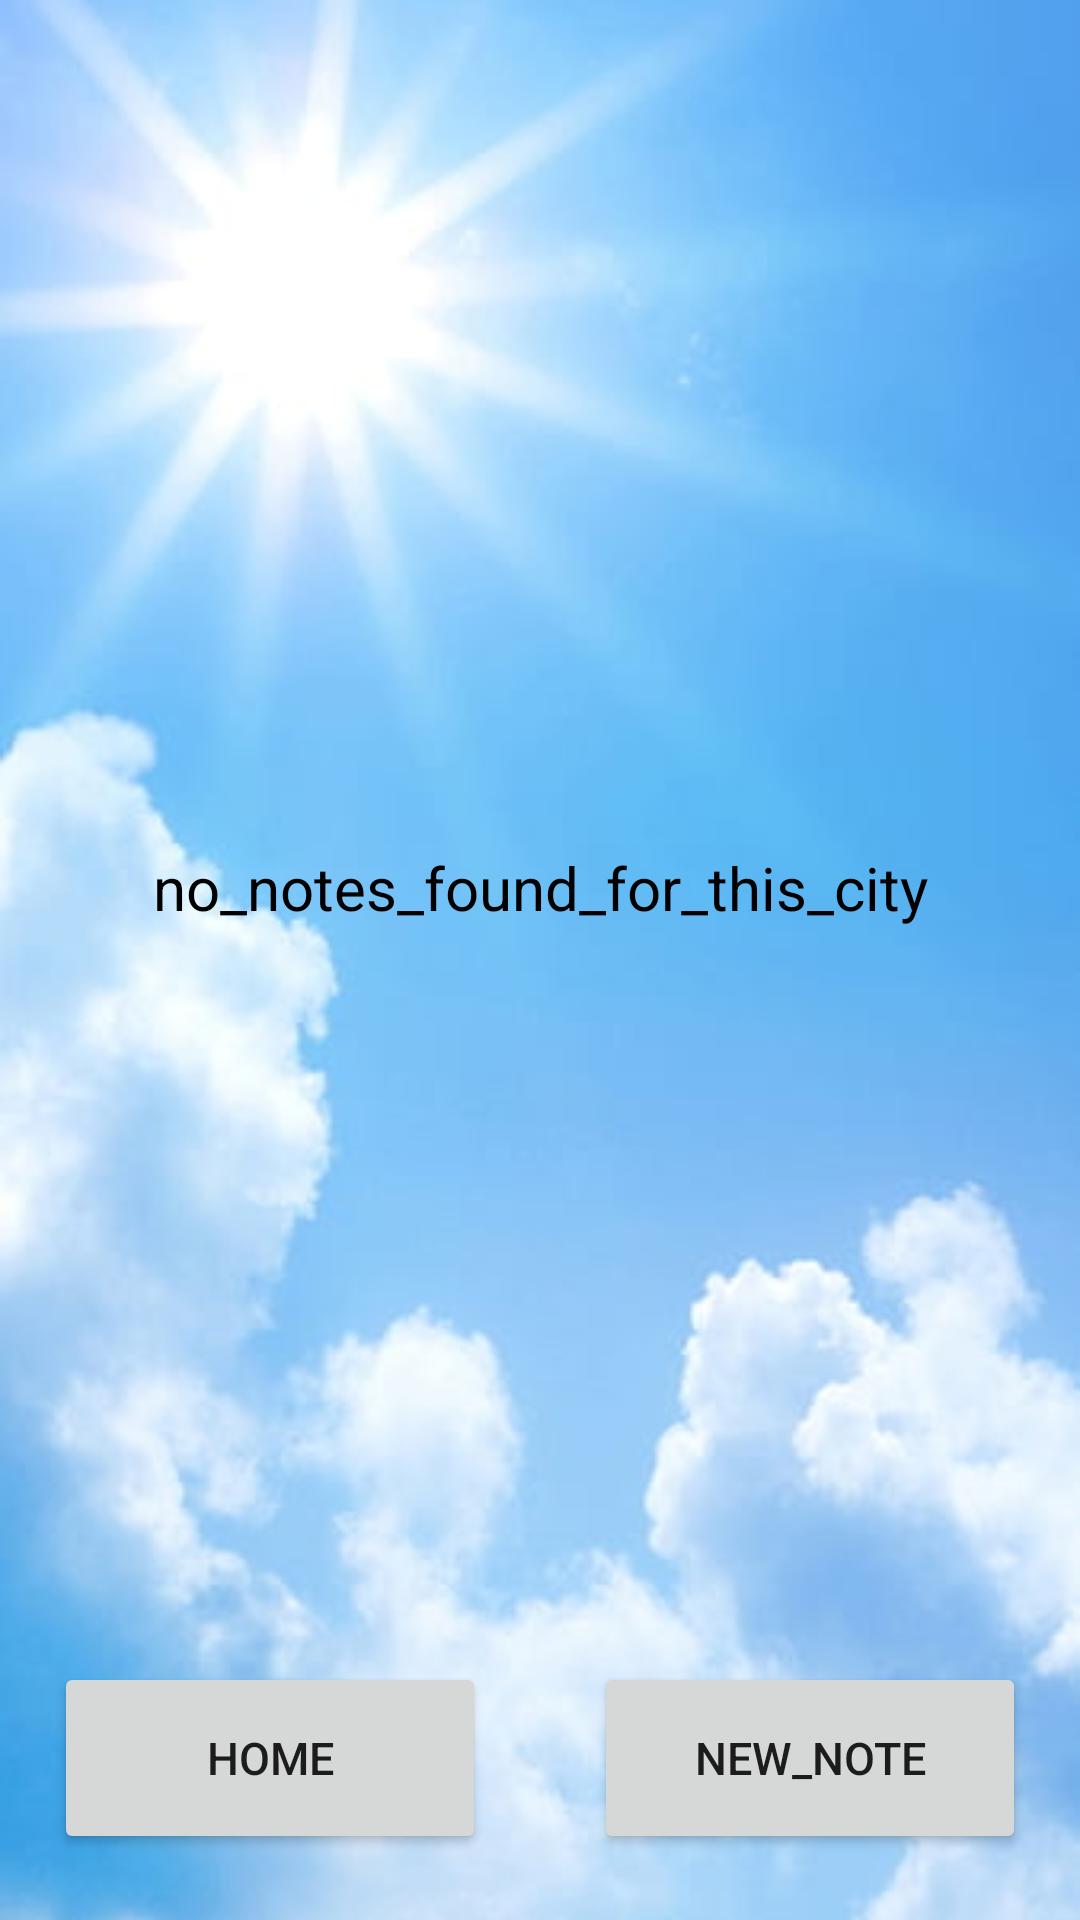

Reconstruct the res/layout file that produces this screen, plus the resources it refers to.
<!-- AndroidManifest.xml: application theme Theme.Projetmeteo -->
<!-- res/layout/notes.xml -->
<?xml version="1.0" encoding="utf-8"?>
<androidx.constraintlayout.widget.ConstraintLayout
    xmlns:android="http://schemas.android.com/apk/res/android"
    android:layout_width="match_parent"
    android:layout_height="match_parent"
    xmlns:tools="http://schemas.android.com/tools"
    xmlns:app="http://schemas.android.com/apk/res-auto"
    android:background="@drawable/background"
    tools:context=".NotesActivity">

    <Space
        android:id="@+id/left_space"
        android:layout_width="0dp"
        android:layout_height="match_parent"
        app:layout_constraintTop_toTopOf="parent"
        app:layout_constraintLeft_toLeftOf="parent"
        app:layout_constraintWidth_percent="0.05" />

    <Space
        android:id="@+id/right_space"
        android:layout_width="0dp"
        android:layout_height="match_parent"
        app:layout_constraintTop_toTopOf="parent"
        app:layout_constraintRight_toRightOf="parent"
        app:layout_constraintWidth_percent="0.05" />

    <Space
        android:id="@+id/up_space"
        android:layout_width="match_parent"
        android:layout_height="0dp"
        app:layout_constraintTop_toTopOf="parent"
        app:layout_constraintLeft_toLeftOf="parent"
        app:layout_constraintHeight_percent="0.05" />

    <ListView
        android:id="@+id/notes"
        android:layout_width="0dp"
        android:layout_height="0dp"
        android:inputType="textMultiLine"
        android:hint="@string/enter_your_notes"
        android:textColor="@color/black"
        android:gravity="top"
        app:layout_constraintLeft_toRightOf="@id/left_space"
        app:layout_constraintTop_toBottomOf="@id/up_space"
        app:layout_constraintHeight_percent="0.8"
        app:layout_constraintWidth_percent="0.9" />

    <TextView
        android:id="@+id/textview_notes"
        android:layout_width="0dp"
        android:layout_height="0dp"
        android:text="@string/no_notes_found_for_this_city"
        android:textColor="@color/black"
        android:textSize="20sp"
        android:gravity="center"
        android:layout_marginTop="200dp"
        app:layout_constraintLeft_toRightOf="@id/left_space"
        app:layout_constraintTop_toBottomOf="@id/up_space"
        app:layout_constraintHeight_percent="0.2"
        app:layout_constraintWidth_percent="0.9" />

    <Button
        android:id="@+id/home"
        android:layout_width="0dp"
        android:layout_height="0dp"
        android:text="@string/home"
        android:textSize="15sp"
        android:layout_marginTop="10dp"
        app:layout_constraintLeft_toRightOf="@id/left_space"
        app:layout_constraintTop_toBottomOf="@id/notes"
        app:layout_constraintWidth_percent="0.4"
        app:layout_constraintHeight_percent="0.1" />

    <Button
        android:id="@+id/new_note"
        android:layout_width="0dp"
        android:layout_height="0dp"
        android:text="@string/new_note"
        android:textSize="15sp"
        android:layout_marginTop="10dp"
        app:layout_constraintRight_toLeftOf="@id/right_space"
        app:layout_constraintTop_toBottomOf="@id/notes"
        app:layout_constraintWidth_percent="0.4"
        app:layout_constraintHeight_percent="0.1" />

</androidx.constraintlayout.widget.ConstraintLayout>
<!-- resources referenced by this layout -->
<resources>
  <!-- drawable background: jpg bitmap (drawable, 18264 bytes) -->
  <string name="enter_your_notes">enter_your_notes</string>
  <string name="home">home</string>
  <string name="new_note">new_note</string>
  <string name="no_notes_found_for_this_city">no_notes_found_for_this_city</string>
  <style name="Theme.Projetmeteo" parent="Theme.MaterialComponents.DayNight.DarkActionBar">
          
          <item name="colorPrimary">@color/purple_500</item>
          <item name="colorPrimaryVariant">@color/purple_700</item>
          <item name="colorOnPrimary">@color/white</item>
          
          <item name="colorSecondary">@color/teal_200</item>
          <item name="colorSecondaryVariant">@color/teal_700</item>
          <item name="colorOnSecondary">@color/black</item>
          
          <item name="android:statusBarColor" tools:targetApi="l">?attr/colorPrimaryVariant</item>
          
      </style>
  <!-- not gathered from this repository: default colours our renderer supplied (Android Studio template values) -->
  <color name="purple_500">#FF6200EE</color>
  <color name="purple_700">#FF3700B3</color>
  <color name="teal_200">#FF03DAC5</color>
  <color name="teal_700">#FF018786</color>
  <color name="black">#FF000000</color>
  <color name="white">#FFFFFFFF</color>
</resources>
